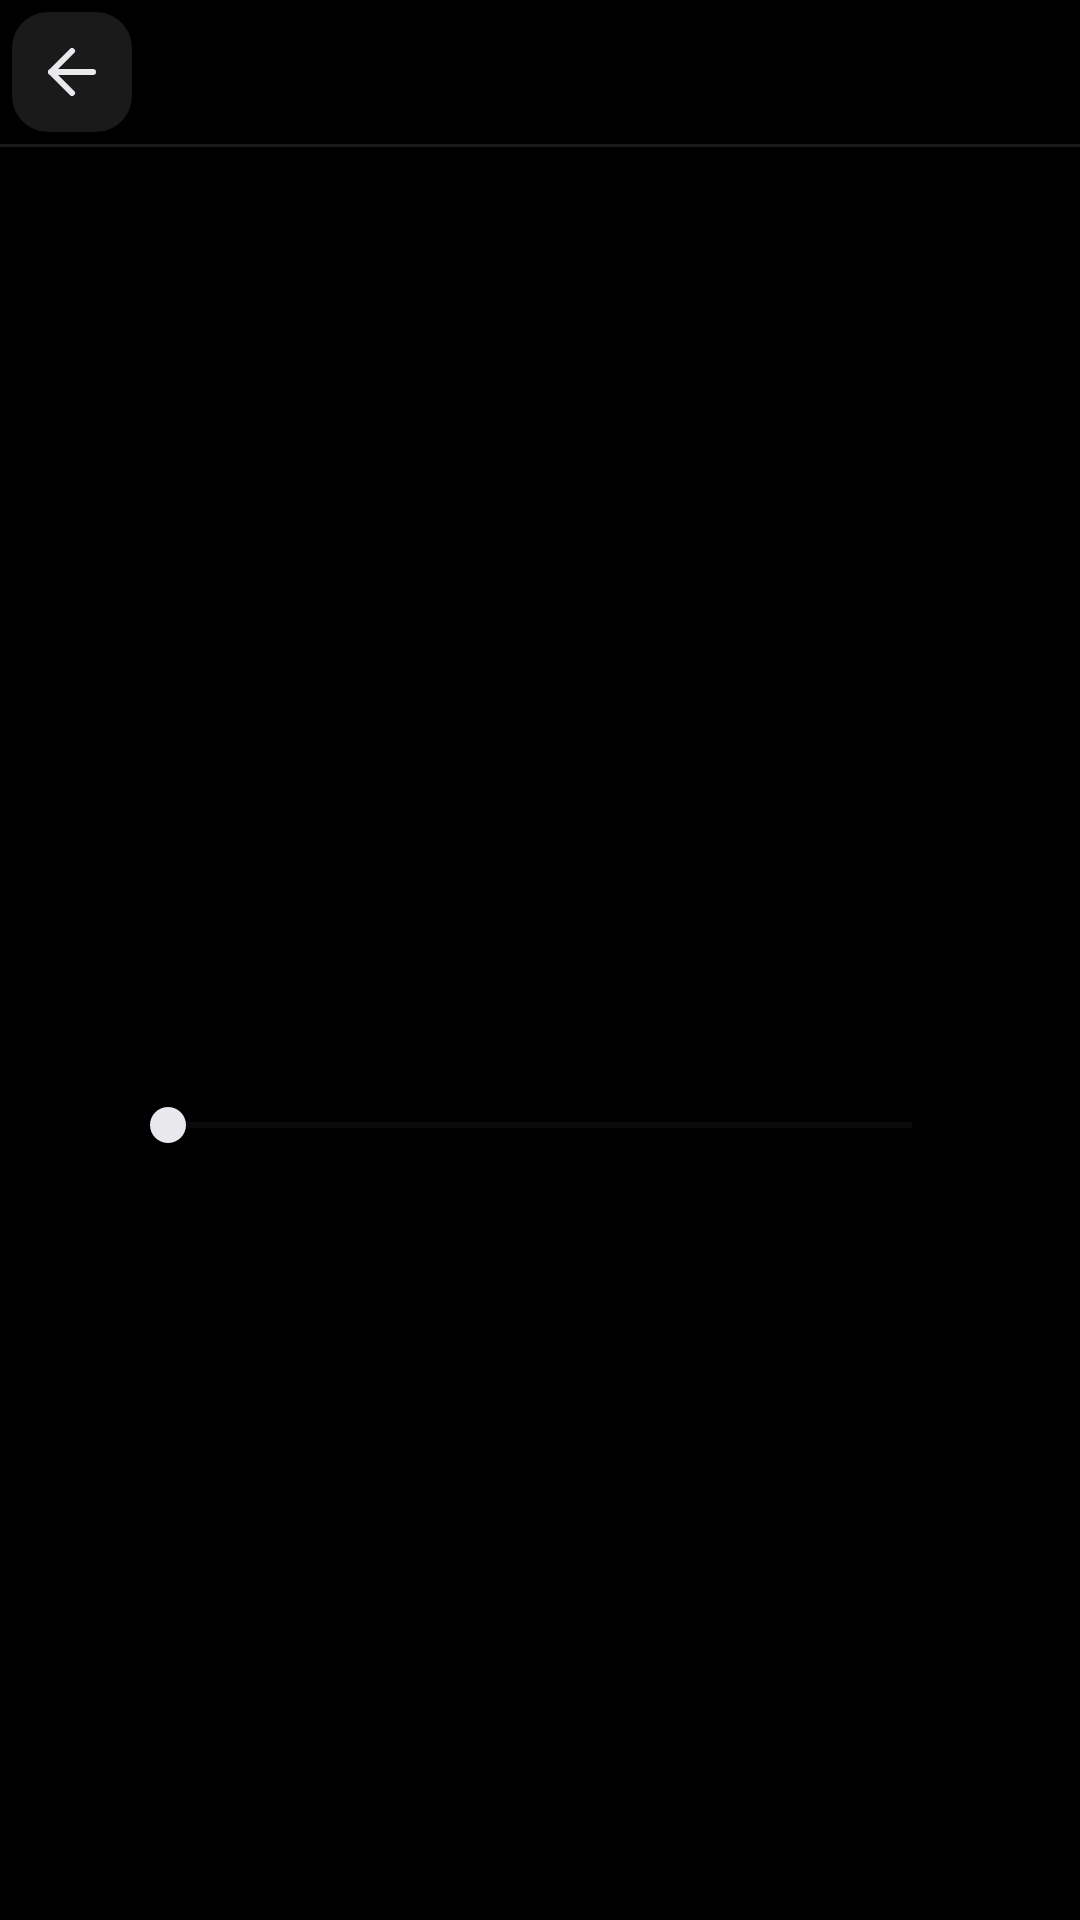

The Android layout XML behind this screen, and the referenced resources:
<!-- AndroidManifest.xml: application theme Theme.ScanPenApp -->
<!-- res/layout/activity_settings_slider.xml -->
<?xml version="1.0" encoding="utf-8"?>
<LinearLayout xmlns:android="http://schemas.android.com/apk/res/android"
    xmlns:app="http://schemas.android.com/apk/res-auto"
    xmlns:tools="http://schemas.android.com/tools"
    android:layout_width="match_parent"
    android:layout_height="match_parent"
    android:background="@color/ai_chat_bg"
    android:orientation="vertical">

    
    <LinearLayout
        android:layout_width="match_parent"
        android:layout_height="48dp"
        android:gravity="center_vertical"
        android:orientation="horizontal"
        android:paddingStart="4dp"
        android:paddingEnd="12dp">

        <ImageView
            android:id="@+id/btnBack"
            android:layout_width="40dp"
            android:layout_height="40dp"
            android:background="@drawable/bg_topbar_btn"
            android:clickable="true"
            android:contentDescription="@string/ai_settings_back"
            android:focusable="true"
            android:padding="8dp"
            android:scaleType="centerInside"
            android:src="@drawable/ic_arrow_left"
            app:tint="@color/ai_text_primary" />

        <TextView
            android:id="@+id/tvSliderTitle"
            android:layout_width="0dp"
            android:layout_height="wrap_content"
            android:layout_weight="1"
            android:gravity="center"
            android:textColor="@color/ai_text_primary"
            android:textSize="16sp"
            android:textStyle="bold"
            tools:text="亮度" />

        <View
            android:layout_width="48dp"
            android:layout_height="match_parent" />

    </LinearLayout>

    <View
        android:layout_width="match_parent"
        android:layout_height="1dp"
        android:background="@color/ai_sidebar_divider" />

    
    <LinearLayout
        android:layout_width="match_parent"
        android:layout_height="0dp"
        android:layout_weight="1"
        android:gravity="center"
        android:orientation="vertical"
        android:paddingStart="40dp"
        android:paddingEnd="40dp">

        <TextView
            android:id="@+id/tvSliderValue"
            android:layout_width="wrap_content"
            android:layout_height="wrap_content"
            android:textColor="@color/ai_text_primary"
            android:textSize="28sp"
            android:textStyle="bold"
            tools:text="50%" />

        <SeekBar
            android:id="@+id/slider"
            android:layout_width="match_parent"
            android:layout_height="wrap_content"
            android:layout_marginTop="24dp"
            android:max="100"
            android:progressBackgroundTint="@color/ai_input_border"
            android:progressTint="@color/ai_input_focus_border"
            android:thumbTint="@color/ai_text_primary"
            tools:progress="50" />

    </LinearLayout>

</LinearLayout>
<!-- resources referenced by this layout -->
<resources>
  <color name="ai_chat_bg">#000000</color>
  <color name="ai_input_border">#2C2C2E</color>
  <color name="ai_input_focus_border">#3B82F6</color>
  <color name="ai_sidebar_divider">#1A1A1A</color>
  <color name="ai_text_primary">#E8E8ED</color>
  <!-- drawable bg_topbar_btn (drawable) -->
  <?xml version="1.0" encoding="utf-8"?>
  <selector xmlns:android="http://schemas.android.com/apk/res/android">
      <item android:state_enabled="false">
          <shape android:shape="rectangle">
              <solid android:color="@color/surface_level_1" />
              <corners android:radius="12dp" />
          </shape>
      </item>
      <item android:state_pressed="true">
          <shape android:shape="rectangle">
              <solid android:color="@color/surface_level_2" />
              <corners android:radius="12dp" />
          </shape>
      </item>
      <item>
          <shape android:shape="rectangle">
              <solid android:color="@color/surface_level_1" />
              <corners android:radius="12dp" />
          </shape>
      </item>
  </selector>
  <!-- drawable ic_arrow_left (drawable) -->
  <?xml version="1.0" encoding="utf-8"?>
  <vector xmlns:android="http://schemas.android.com/apk/res/android"
      android:width="24dp"
      android:height="24dp"
      android:viewportWidth="24"
      android:viewportHeight="24">
      <path
          android:fillColor="@android:color/transparent"
          android:pathData="M19,12 L5,12"
          android:strokeColor="@color/text_primary"
          android:strokeLineCap="round"
          android:strokeLineJoin="round"
          android:strokeWidth="2" />
      <path
          android:fillColor="@android:color/transparent"
          android:pathData="M12,19 L5,12 L12,5"
          android:strokeColor="@color/text_primary"
          android:strokeLineCap="round"
          android:strokeLineJoin="round"
          android:strokeWidth="2" />
  </vector>
  <string name="ai_settings_back">← 返回</string>
  <style name="Theme.ScanPenApp" parent="Theme.MaterialComponents.DayNight.NoActionBar">
          
          <item name="colorPrimary">@color/gray_white_primary</item>
          <item name="colorPrimaryVariant">@color/gray_white_primary_variant</item>
          <item name="colorOnPrimary">@color/gray_white_on_primary</item>
          
          <item name="colorSecondary">@color/gray_white_secondary</item>
          <item name="colorSecondaryVariant">@color/gray_white_secondary_variant</item>
          <item name="colorOnSecondary">@color/gray_white_on_secondary</item>
          
          <item name="android:windowFullscreen">true</item>
          <item name="android:windowNoTitle">true</item>
          <item name="android:windowActionBar">false</item>
          <item name="android:windowContentOverlay">@null</item>
          <item name="android:statusBarColor">@android:color/transparent</item>
          <item name="android:navigationBarColor">@android:color/transparent</item>
      </style>
  <color name="surface_level_1">#FF1A1A1A</color>
  <color name="surface_level_2">#FF2A2A2A</color>
  <color name="text_primary">#FFFFFFFF</color>
  <color name="gray_white_primary">#D1D1D6</color>
  <color name="gray_white_primary_variant">#9E9E9E</color>
  <color name="gray_white_on_primary">#1A1A1A</color>
  <color name="gray_white_secondary">#9E9E9E</color>
  <color name="gray_white_secondary_variant">#5A5A5E</color>
  <color name="gray_white_on_secondary">#FFFFFF</color>
</resources>
